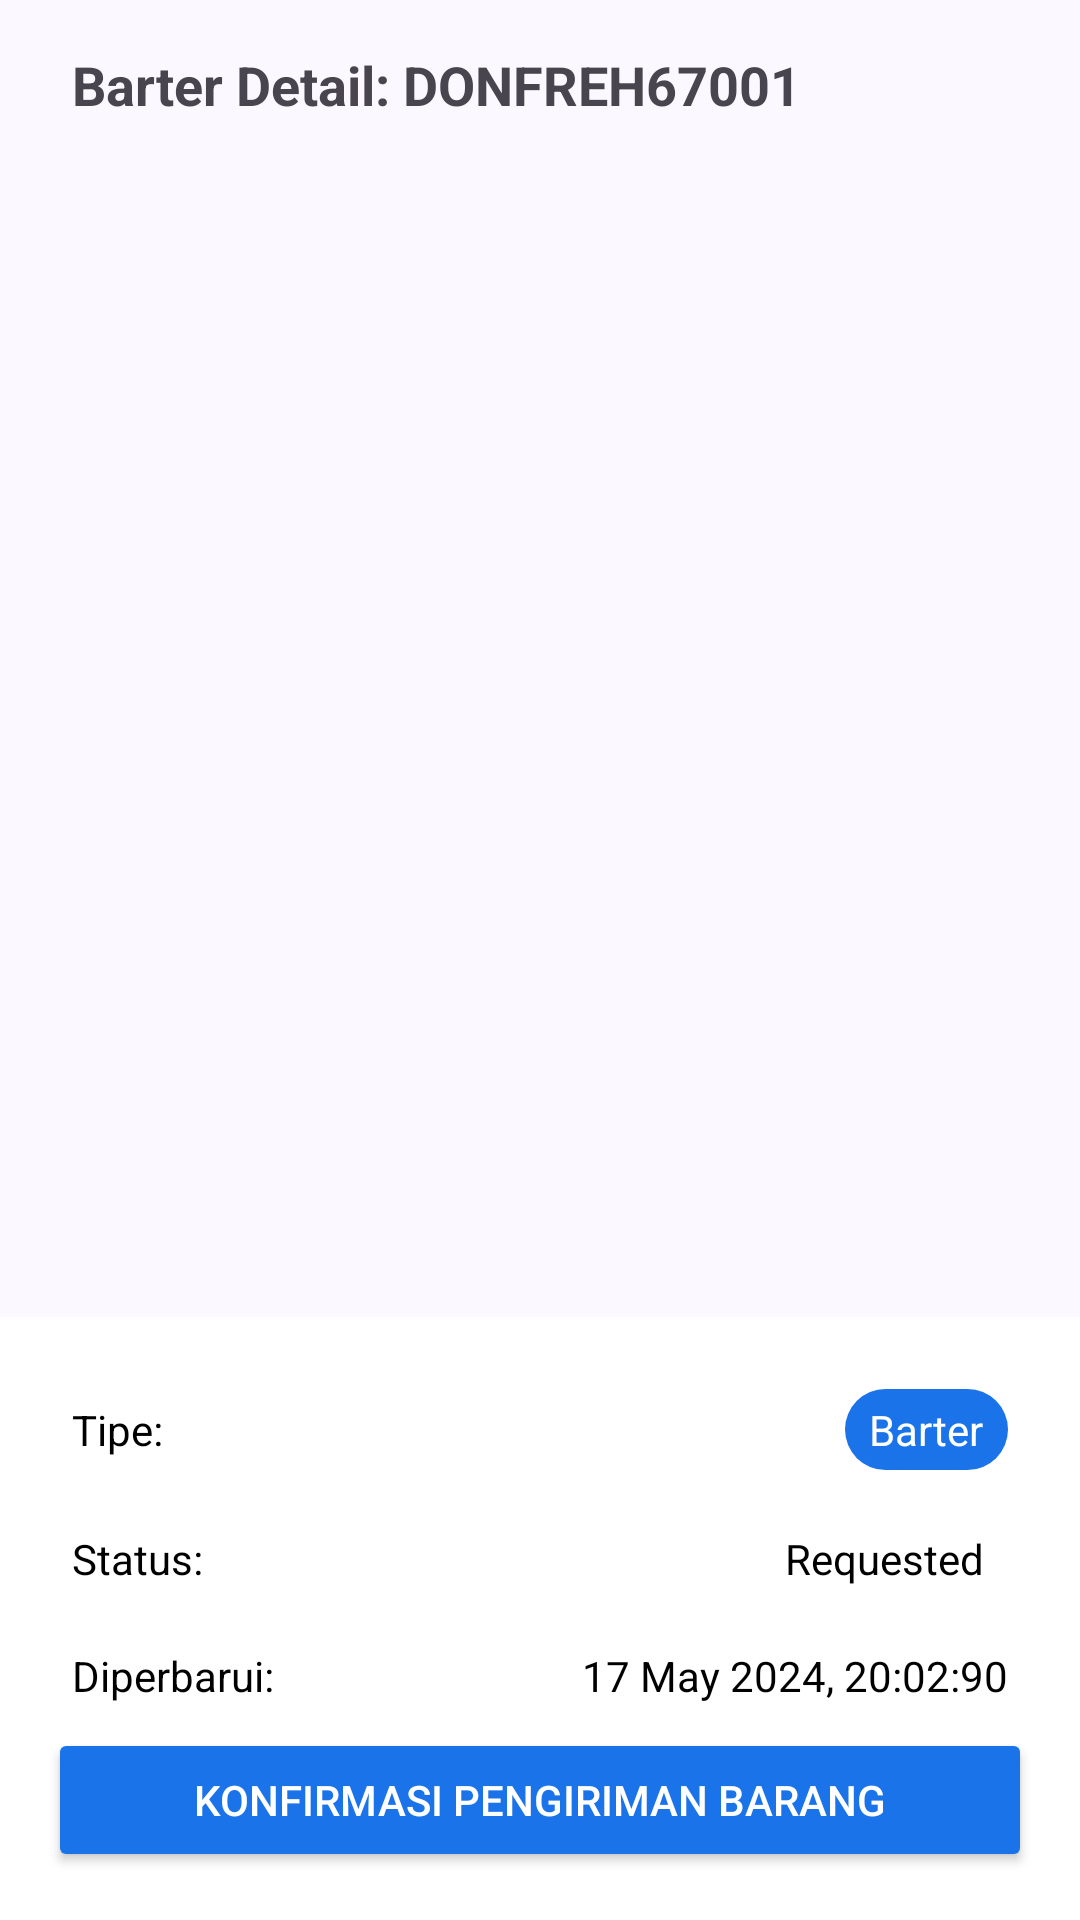

The Android layout XML behind this screen, and the referenced resources:
<!-- AndroidManifest.xml: application theme AppTheme -->
<!-- res/layout/activity_requested.xml -->
<RelativeLayout xmlns:android="http://schemas.android.com/apk/res/android"
    xmlns:tools="http://schemas.android.com/tools"
    android:layout_width="match_parent"
    android:layout_height="match_parent"
    tools:context=".ui.activity.ConfirmActivity">

    
    <LinearLayout
        android:id="@+id/top_section"
        android:layout_width="match_parent"
        android:layout_height="wrap_content"
        android:orientation="horizontal"
        android:padding="16dp"
        android:gravity="center_vertical">

        <ImageView
            android:layout_width="wrap_content"
            android:layout_height="wrap_content"
            android:src="@drawable/ic_back"
            android:layout_marginEnd="8dp" />

        <TextView
            android:layout_width="wrap_content"
            android:layout_height="wrap_content"
            android:text="Barter Detail: DONFREH67001"
            android:textSize="18sp"
            android:textStyle="bold" />
    </LinearLayout>

    
    <ScrollView
        android:id="@+id/scroll_view"
        android:layout_width="match_parent"
        android:layout_height="0dp"
        android:layout_above="@+id/bottom_section"
        android:layout_below="@id/top_section"
        android:layout_marginTop="1dp"
        android:paddingHorizontal="16dp"
        android:scrollbars="none">

        <LinearLayout
            android:layout_width="match_parent"
            android:layout_height="wrap_content"
            android:orientation="vertical">

            
            <androidx.recyclerview.widget.RecyclerView
                android:id="@+id/rv_confirm"
                android:layout_width="match_parent"
                android:layout_height="400dp"
                android:layout_marginTop="8dp"
                android:layout_marginBottom="16dp"
                tools:listitem="@layout/item_exchange" />

            <ImageView
                android:id="@+id/barterIcon"
                android:layout_width="wrap_content"
                android:layout_height="wrap_content"
                android:layout_gravity="center"
                android:layout_marginStart="16dp"
                android:layout_marginEnd="8dp"
                android:scaleX="3"
                android:scaleY="3"
                android:src="@drawable/ic_barter" />

            <androidx.recyclerview.widget.RecyclerView
                android:id="@+id/rv_confirm2"
                android:layout_width="match_parent"
                android:layout_height="400dp"
                android:layout_marginTop="16dp"
                android:layout_marginBottom="16dp"
                tools:listitem="@layout/item_request" />

        </LinearLayout>
    </ScrollView>

    
    <LinearLayout
        android:id="@+id/bottom_section"
        android:layout_width="match_parent"
        android:layout_height="wrap_content"
        android:layout_alignParentBottom="true"
        android:orientation="vertical"
        android:background="@android:color/white"
        android:padding="16dp">

        <LinearLayout
            android:layout_width="match_parent"
            android:layout_height="wrap_content"
            android:orientation="horizontal"
            android:padding="8dp">

            <TextView
                android:layout_width="wrap_content"
                android:layout_height="wrap_content"
                android:text="Tipe:"
                android:textColor="@android:color/black"
                android:layout_weight="1" />

            <TextView
                android:layout_width="wrap_content"
                android:layout_height="wrap_content"
                android:text="Barter"
                android:textColor="@android:color/white"
                android:background="@drawable/rounded_blue_background"
                android:paddingHorizontal="8dp"
                android:paddingVertical="4dp" />
        </LinearLayout>

        <LinearLayout
            android:layout_width="match_parent"
            android:layout_height="wrap_content"
            android:orientation="horizontal"
            android:padding="8dp">

            <TextView
                android:layout_width="wrap_content"
                android:layout_height="wrap_content"
                android:text="Status:"
                android:textColor="@android:color/black"
                android:layout_weight="1" />

            <TextView
                android:layout_width="wrap_content"
                android:layout_height="wrap_content"
                android:text="Requested"
                android:textColor="@android:color/black"
                android:background="@drawable/rounded_yellow_background"
                android:paddingHorizontal="8dp"
                android:paddingVertical="4dp" />
        </LinearLayout>

        <LinearLayout
            android:layout_width="match_parent"
            android:layout_height="wrap_content"
            android:orientation="horizontal"
            android:padding="8dp">

            <TextView
                android:layout_width="wrap_content"
                android:layout_height="wrap_content"
                android:text="Diperbarui:"
                android:textColor="@android:color/black"
                android:layout_weight="1" />

            <TextView
                android:layout_width="wrap_content"
                android:layout_height="wrap_content"
                android:text="17 May 2024, 20:02:90"
                android:textColor="@android:color/black" />
        </LinearLayout>

        <Button
            android:id="@+id/select_button"
            android:layout_width="match_parent"
            android:layout_height="wrap_content"
            android:backgroundTint="#1A73E8"
            android:text="Konfirmasi Pengiriman Barang"
            android:textColor="@android:color/white"
            android:padding="10dp"
            android:layout_gravity="center" />
    </LinearLayout>
</RelativeLayout>
<!-- res/layout/item_exchange.xml (included above) -->
<?xml version="1.0" encoding="utf-8"?>
<com.google.android.material.card.MaterialCardView xmlns:android="http://schemas.android.com/apk/res/android"
    android:layout_width="match_parent"
    android:layout_height="match_parent">


    <LinearLayout
        android:layout_width="match_parent"
        android:layout_height="wrap_content"
        android:orientation="vertical"
        android:padding="16dp"
        android:layout_marginBottom="16dp">

        <LinearLayout
            android:layout_width="match_parent"
            android:layout_height="wrap_content"
            android:orientation="horizontal"
            android:layout_marginTop="8dp">

            <TextView
                android:layout_width="40dp"
                android:layout_height="wrap_content"
                android:layout_weight="1"
                android:textStyle="bold"
                android:textSize="15sp"
                android:text="Barang yang kamu miliki:" />

            <TextView
                android:layout_width="wrap_content"
                android:layout_height="wrap_content"
                android:text="Clothing and Apparel"
                android:textColor="@android:color/black"
                android:background="@drawable/rounded_blue_background"
                android:paddingHorizontal="8dp"
                android:paddingVertical="4dp" />

        </LinearLayout>



        <LinearLayout
            android:layout_width="match_parent"
            android:layout_height="wrap_content"
            android:orientation="horizontal"
            android:layout_marginTop="8dp">

        <ImageView
                android:id="@+id/ivItemConfirm2"
                android:layout_width="120dp"
                android:layout_height="120dp"
                android:scaleType="centerCrop"
                android:src="@drawable/placeholder_image" />

            <LinearLayout
                android:layout_width="0dp"
                android:layout_height="wrap_content"
                android:layout_weight="1"
                android:orientation="vertical">

                <TextView
                    android:layout_width="wrap_content"
                    android:layout_height="wrap_content"
                    android:text="Dr. Martens 1461 Blacksmooth ORIGINAL"
                    android:textSize="16sp"
                    android:textStyle="bold" />

                <TextView
                    android:layout_width="wrap_content"
                    android:layout_height="wrap_content"
                    android:text="Qty tersisa: 1"
                    android:textSize="14sp"
                    android:layout_marginTop="4dp" />

                <TextView
                    android:layout_width="wrap_content"
                    android:layout_height="wrap_content"
                    android:text="Years of Usage: 2-3 Tahun"
                    android:textSize="14sp"
                    android:layout_marginTop="4dp" />

                <TextView
                    android:layout_width="wrap_content"
                    android:layout_height="wrap_content"
                    android:text="Alamat: Bintaro Sektor 9, Tangerang Selatan"
                    android:textSize="14sp"
                    android:layout_marginTop="4dp" />
            </LinearLayout>
        </LinearLayout>

        <TextView
            android:layout_width="match_parent"
            android:layout_height="wrap_content"
            android:text="Deskripsi"
            android:textStyle="bold"
            android:layout_marginTop="16dp" />

        <TextView
            android:layout_width="match_parent"
            android:layout_height="wrap_content"
            android:text="Dr. Martens 1461 Blacksmooth asli, made in Thailand. Bought from the GI store in 2020, everyday usage for at 3 years so there are some defects here and there. COD OK, ongkir negotiable. WhatsApp me for details like close up of defects."
            android:layout_marginTop="4dp" />

        <TextView
            android:layout_width="match_parent"
            android:layout_height="wrap_content"
            android:text="Jumlah yang akan kamu tukar: 1"
            android:layout_marginTop="16dp" />
    </LinearLayout>

</com.google.android.material.card.MaterialCardView>
<!-- res/layout/item_request.xml (included above) -->
<?xml version="1.0" encoding="utf-8"?>
<com.google.android.material.card.MaterialCardView xmlns:android="http://schemas.android.com/apk/res/android"
    android:layout_width="match_parent"
    android:layout_height="match_parent">

    <LinearLayout
        android:layout_width="match_parent"
        android:layout_height="wrap_content"
        android:orientation="vertical"
        android:padding="16dp"
        android:layout_marginBottom="16dp">

        <LinearLayout
            android:layout_width="match_parent"
            android:layout_height="wrap_content"
            android:orientation="horizontal"
            android:layout_marginTop="8dp">

            <TextView
                android:layout_width="40dp"
                android:layout_height="wrap_content"
                android:layout_weight="1"
                android:textStyle="bold"
                android:textSize="15sp"
                android:text="Barang yang kamu request:" />

            <TextView
                android:layout_width="wrap_content"
                android:layout_height="wrap_content"
                android:text="Clothing and Apparel"
                android:textColor="@android:color/black"
                android:background="@drawable/rounded_blue_background"
                android:paddingHorizontal="8dp"
                android:paddingVertical="4dp" />
        </LinearLayout>


        <LinearLayout
            android:layout_width="match_parent"
            android:layout_height="wrap_content"
            android:orientation="horizontal"
            android:layout_marginTop="8dp">

        <ImageView
                android:id="@+id/ivItemConfirm2"
                android:layout_width="120dp"
                android:layout_height="120dp"
                android:scaleType="centerCrop"
                android:src="@drawable/placeholder_image" />

            <LinearLayout
                android:layout_width="0dp"
                android:layout_height="wrap_content"
                android:layout_weight="1"
                android:orientation="vertical">

                <TextView
                    android:layout_width="wrap_content"
                    android:layout_height="wrap_content"
                    android:text="Sepatu Nike Air Force One Putih"
                    android:textSize="16sp"
                    android:textStyle="bold" />

                <TextView
                    android:layout_width="wrap_content"
                    android:layout_height="wrap_content"
                    android:text="Qty tersisa: 1"
                    android:textSize="14sp"
                    android:layout_marginTop="4dp" />

                <TextView
                    android:layout_width="wrap_content"
                    android:layout_height="wrap_content"
                    android:text="Years of Usage: 6-10 Tahun"
                    android:textSize="14sp"
                    android:layout_marginTop="4dp" />

                <TextView
                    android:layout_width="wrap_content"
                    android:layout_height="wrap_content"
                    android:text="Alamat: Kukusan, Depok, Jawa Barat"
                    android:textSize="14sp"
                    android:layout_marginTop="4dp" />
            </LinearLayout>
        </LinearLayout>

        <TextView
            android:layout_width="match_parent"
            android:layout_height="wrap_content"
            android:text="Deskripsi"
            android:textStyle="bold"
            android:layout_marginTop="16dp" />

        <TextView
            android:layout_width="match_parent"
            android:layout_height="wrap_content"
            android:text="Kondisi mulus, jarang dipakai tapi dirawat terus bos. Beli di Planet Sports PIM 2 tahun 2017. WA aja for info."
            android:layout_marginTop="4dp" />

        <TextView
            android:layout_width="match_parent"
            android:layout_height="wrap_content"
            android:text="Jumlah yang diinginkan: 1"
            android:layout_marginTop="16dp" />
    </LinearLayout>

</com.google.android.material.card.MaterialCardView>
<!-- resources referenced by this layout -->
<resources>
  <!-- drawable ic_barter (drawable) -->
  <vector xmlns:android="http://schemas.android.com/apk/res/android" android:height="24dp" android:tint="#1E88E5" android:viewportHeight="24" android:viewportWidth="24" android:width="24dp">
        
      <path android:fillColor="@color/ic_launcher_background" android:pathData="M7,7h10v3l4,-4 -4,-4v3L5,5v6h2L7,7zM17,17L7,17v-3l-4,4 4,4v-3h12v-6h-2v4z"/>
      
  </vector>
  <!-- drawable rounded_blue_background (drawable) -->
  <shape xmlns:android="http://schemas.android.com/apk/res/android">
      <solid android:color="#1A73E8" />
      <corners android:radius="16dp" />
  </shape>
  <color name="ic_launcher_background">#0047FF</color>
  <color name="md_theme_primary">#0037CA</color>
  <color name="md_theme_onPrimary">#FFFFFF</color>
  <color name="md_theme_primaryContainer">#355DFF</color>
  <color name="md_theme_onPrimaryContainer">#FFFFFF</color>
  <color name="md_theme_secondary">#5D5F5F</color>
  <color name="md_theme_onSecondary">#FFFFFF</color>
  <color name="md_theme_secondaryContainer">#FFFFFF</color>
  <color name="md_theme_onSecondaryContainer">#575859</color>
  <color name="md_theme_tertiary">#404141</color>
  <color name="md_theme_onTertiary">#FFFFFF</color>
  <color name="md_theme_tertiaryContainer">#646464</color>
  <color name="md_theme_onTertiaryContainer">#FFFFFF</color>
  <color name="md_theme_error">#A50100</color>
  <color name="md_theme_onError">#FFFFFF</color>
  <color name="md_theme_errorContainer">#EB0000</color>
  <color name="md_theme_onErrorContainer">#FFFFFF</color>
  <color name="md_theme_background">#FBF8FF</color>
  <color name="md_theme_onBackground">#191B25</color>
  <color name="md_theme_surface">#FCF8F8</color>
  <color name="md_theme_onSurface">#1C1B1B</color>
  <color name="md_theme_surfaceVariant">#E0E3E3</color>
  <color name="md_theme_onSurfaceVariant">#444748</color>
  <color name="md_theme_outline">#747878</color>
  <color name="md_theme_outlineVariant">#C4C7C7</color>
  <color name="md_theme_inverseSurface">#313030</color>
  <color name="md_theme_inverseOnSurface">#F4F0EF</color>
  <color name="md_theme_inversePrimary">#B9C3FF</color>
  <color name="md_theme_primaryFixed">#DDE1FF</color>
  <color name="md_theme_onPrimaryFixed">#001257</color>
  <color name="md_theme_primaryFixedDim">#B9C3FF</color>
  <color name="md_theme_onPrimaryFixedVariant">#0033C0</color>
  <color name="md_theme_secondaryFixed">#E2E2E2</color>
  <color name="md_theme_onSecondaryFixed">#1A1C1C</color>
  <color name="md_theme_secondaryFixedDim">#C6C6C7</color>
  <color name="md_theme_onSecondaryFixedVariant">#454747</color>
  <color name="md_theme_tertiaryFixed">#E4E2E2</color>
  <color name="md_theme_onTertiaryFixed">#1B1C1C</color>
  <color name="md_theme_tertiaryFixedDim">#C8C6C6</color>
  <color name="md_theme_onTertiaryFixedVariant">#464747</color>
  <color name="md_theme_surfaceDim">#DDD9D9</color>
  <color name="md_theme_surfaceBright">#FCF8F8</color>
  <color name="md_theme_surfaceContainerLowest">#FFFFFF</color>
  <color name="md_theme_surfaceContainerLow">#F6F3F2</color>
  <color name="md_theme_surfaceContainer">#F1EDEC</color>
  <color name="md_theme_surfaceContainerHigh">#EBE7E7</color>
  <color name="md_theme_surfaceContainerHighest">#E5E2E1</color>
</resources>
